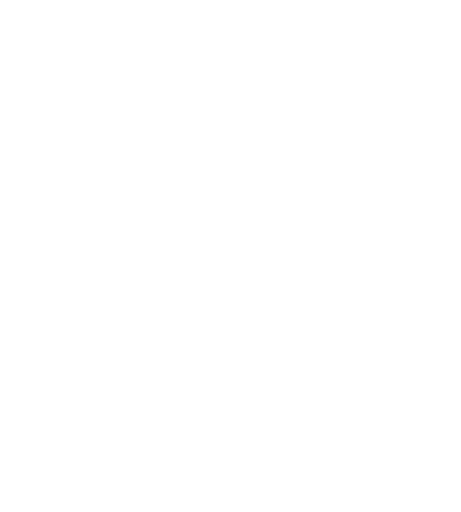
t = 0.00 s
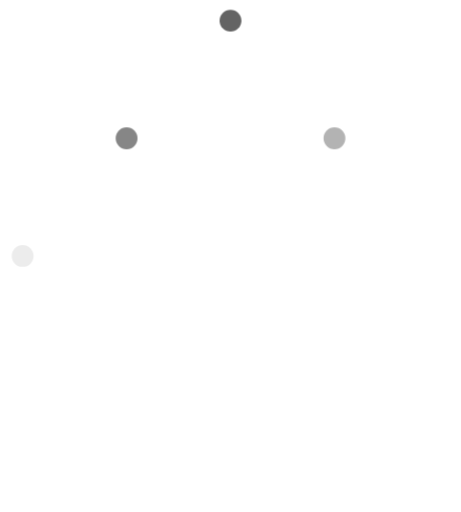
t = 0.04 s
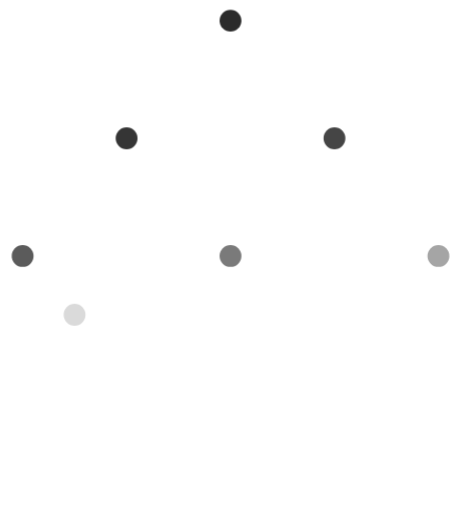
t = 0.09 s
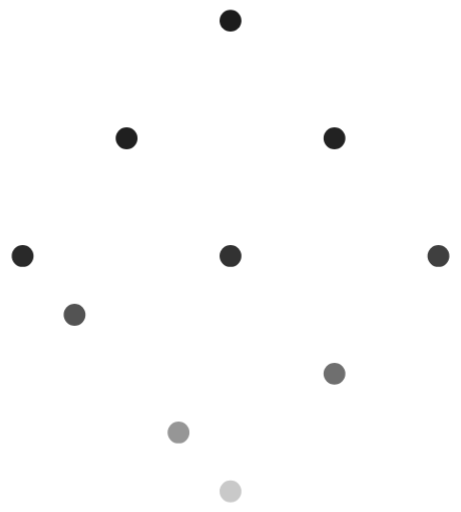
t = 0.13 s
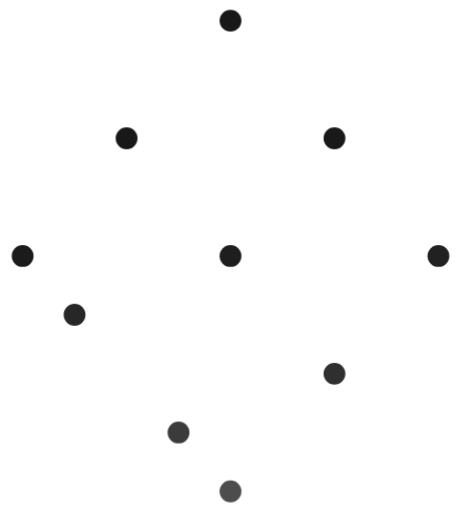
t = 0.18 s
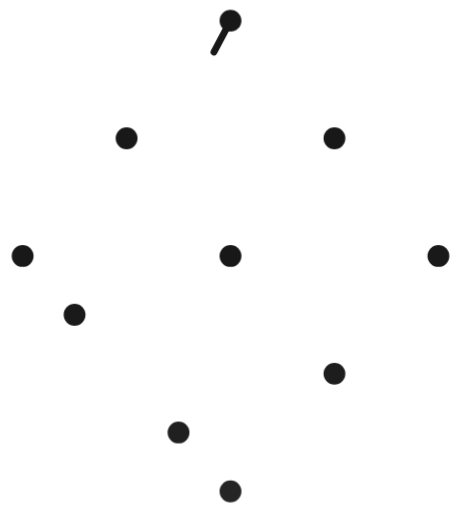
t = 0.22 s

The animated SVG that drew these frames (rendered in a browser with its animation timeline set to each time). Animation: 2 CSS @keyframes rules; one cycle of 0.22 s.

<svg xmlns="http://www.w3.org/2000/svg" viewBox="75 60 270 300" width="270" height="300" role="img"><title>HAOWEN — shared</title><metadata>{&quot;system&quot;:&quot;HAOWEN HW identity v1&quot;,&quot;concept&quot;:&quot;shared&quot;,&quot;seed&quot;:&quot;COMMON-041&quot;,&quot;revision&quot;:126,&quot;parameters&quot;:{&quot;density&quot;:30,&quot;compactness&quot;:81,&quot;thickness&quot;:4,&quot;nodeSize&quot;:6.4,&quot;randomness&quot;:100,&quot;keepStructure&quot;:false,&quot;keepSharedStructure&quot;:false,&quot;sharedRoute&quot;:&quot;auto&quot;},&quot;dark&quot;:false,&quot;construction&quot;:false,&quot;opticalSize&quot;:0,&quot;tight&quot;:false}</metadata><style>.hw-draw-line{stroke-dasharray:1 1;animation:hw-pen var(--hw-duration) linear var(--hw-delay) both}.hw-draw-node{animation:hw-dot 220ms cubic-bezier(.22,1,.36,1) var(--hw-delay) both}@keyframes hw-pen{0%{stroke-dashoffset:var(--hw-from);opacity:0}1%{opacity:1}100%{stroke-dashoffset:0;opacity:1}}@keyframes hw-dot{from{opacity:0}to{opacity:1}}@media(prefers-reduced-motion:reduce){.hw-draw-line,.hw-draw-node{animation:none}}</style><g stroke="#181818" stroke-width="4" stroke-linecap="round" stroke-linejoin="round" fill="none"><line x1="210" y1="72.11078355607356" x2="118.645339404604" y2="244.4723041109816" pathLength="1" class="hw-draw-line" style="--hw-from:1;--hw-delay:180.000ms;--hw-duration:376.270ms"/><line x1="118.645339404604" y1="244.4723041109816" x2="270.9031070635973" y2="141.05539177803678" pathLength="1" class="hw-draw-line" style="--hw-from:1;--hw-delay:556.270ms;--hw-duration:355.021ms"/><line x1="270.9031070635973" y1="141.05539177803678" x2="179.54844646820135" y2="313.4169123329449" pathLength="1" class="hw-draw-line" style="--hw-from:1;--hw-delay:1123.730ms;--hw-duration:376.270ms"/><line x1="210" y1="72.11078355607356" x2="270.9031070635973" y2="141.05539177803678" pathLength="1" class="hw-draw-line" style="--hw-from:-1;--hw-delay:911.291ms;--hw-duration:177.439ms"/></g><g fill="#181818"><circle cx="210" cy="72.11078355607356" r="6.4" class="hw-draw-node" style="--hw-delay:0.000ms"/><circle cx="270.9031070635973" cy="141.05539177803678" r="6.4" class="hw-draw-node" style="--hw-delay:26.667ms"/><circle cx="331.80621412719466" cy="210" r="6.4" class="hw-draw-node" style="--hw-delay:66.667ms"/><circle cx="149.09689293640267" cy="141.05539177803678" r="6.4" class="hw-draw-node" style="--hw-delay:13.333ms"/><circle cx="210" cy="210" r="6.4" class="hw-draw-node" style="--hw-delay:53.333ms"/><circle cx="270.9031070635973" cy="278.9446082219632" r="6.4" class="hw-draw-node" style="--hw-delay:93.333ms"/><circle cx="88.19378587280534" cy="210" r="6.4" class="hw-draw-node" style="--hw-delay:40.000ms"/><circle cx="210" cy="347.88921644392644" r="6.4" class="hw-draw-node" style="--hw-delay:120.000ms"/><circle cx="118.645339404604" cy="244.4723041109816" r="6.4" class="hw-draw-node" style="--hw-delay:80.000ms"/><circle cx="179.54844646820135" cy="313.4169123329449" r="6.4" class="hw-draw-node" style="--hw-delay:106.667ms"/></g></svg>
